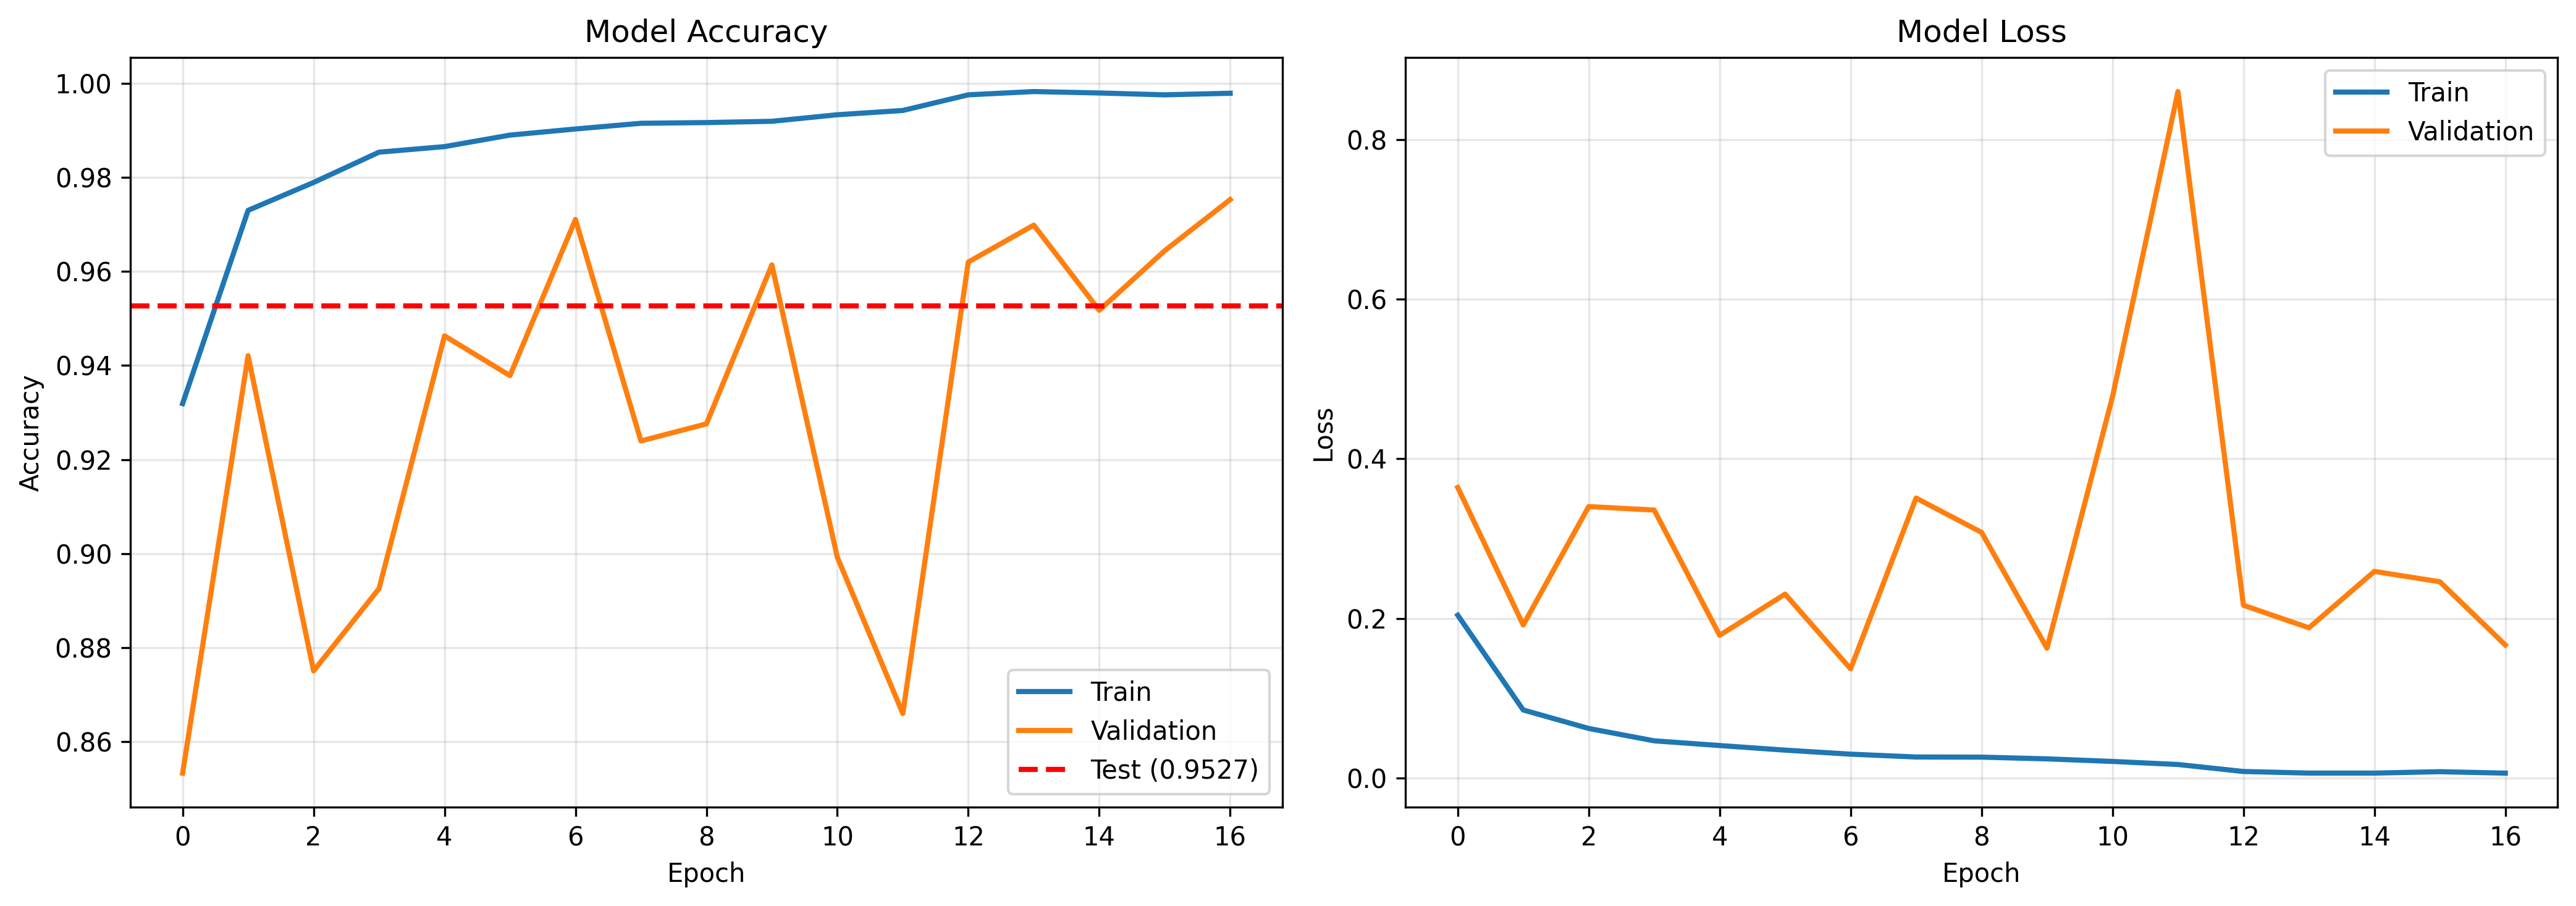

The data file committed next to this chart (first rows):
epoch, accuracy, learning_rate, loss, val_accuracy, val_loss
0, 0.9319, 0.001, 0.204, 0.8533, 0.3641
1, 0.973, 0.001, 0.08525, 0.9421, 0.1918
2, 0.9789, 0.001, 0.06209, 0.8751, 0.3402
3, 0.9853, 0.001, 0.04658, 0.8926, 0.3359
4, 0.9865, 0.001, 0.04069, 0.9463, 0.1788
5, 0.989, 0.001, 0.03492, 0.9378, 0.2305
6, 0.9903, 0.001, 0.02986, 0.971, 0.1368
7, 0.9915, 0.001, 0.02632, 0.924, 0.3509
8, 0.9916, 0.001, 0.02613, 0.9276, 0.3079
9, 0.9919, 0.001, 0.02398, 0.9614, 0.1627
10, 0.9933, 0.001, 0.02076, 0.8992, 0.4779
11, 0.9942, 0.001, 0.01691, 0.866, 0.8604
12, 0.9975, 0.0005, 0.008154, 0.962, 0.2165
13, 0.9982, 0.0005, 0.006145, 0.9698, 0.1882
14, 0.9979, 0.0005, 0.006129, 0.9517, 0.2589
15, 0.9975, 0.0005, 0.007897, 0.9644, 0.246
16, 0.9979, 0.0005, 0.006074, 0.9753, 0.1667
